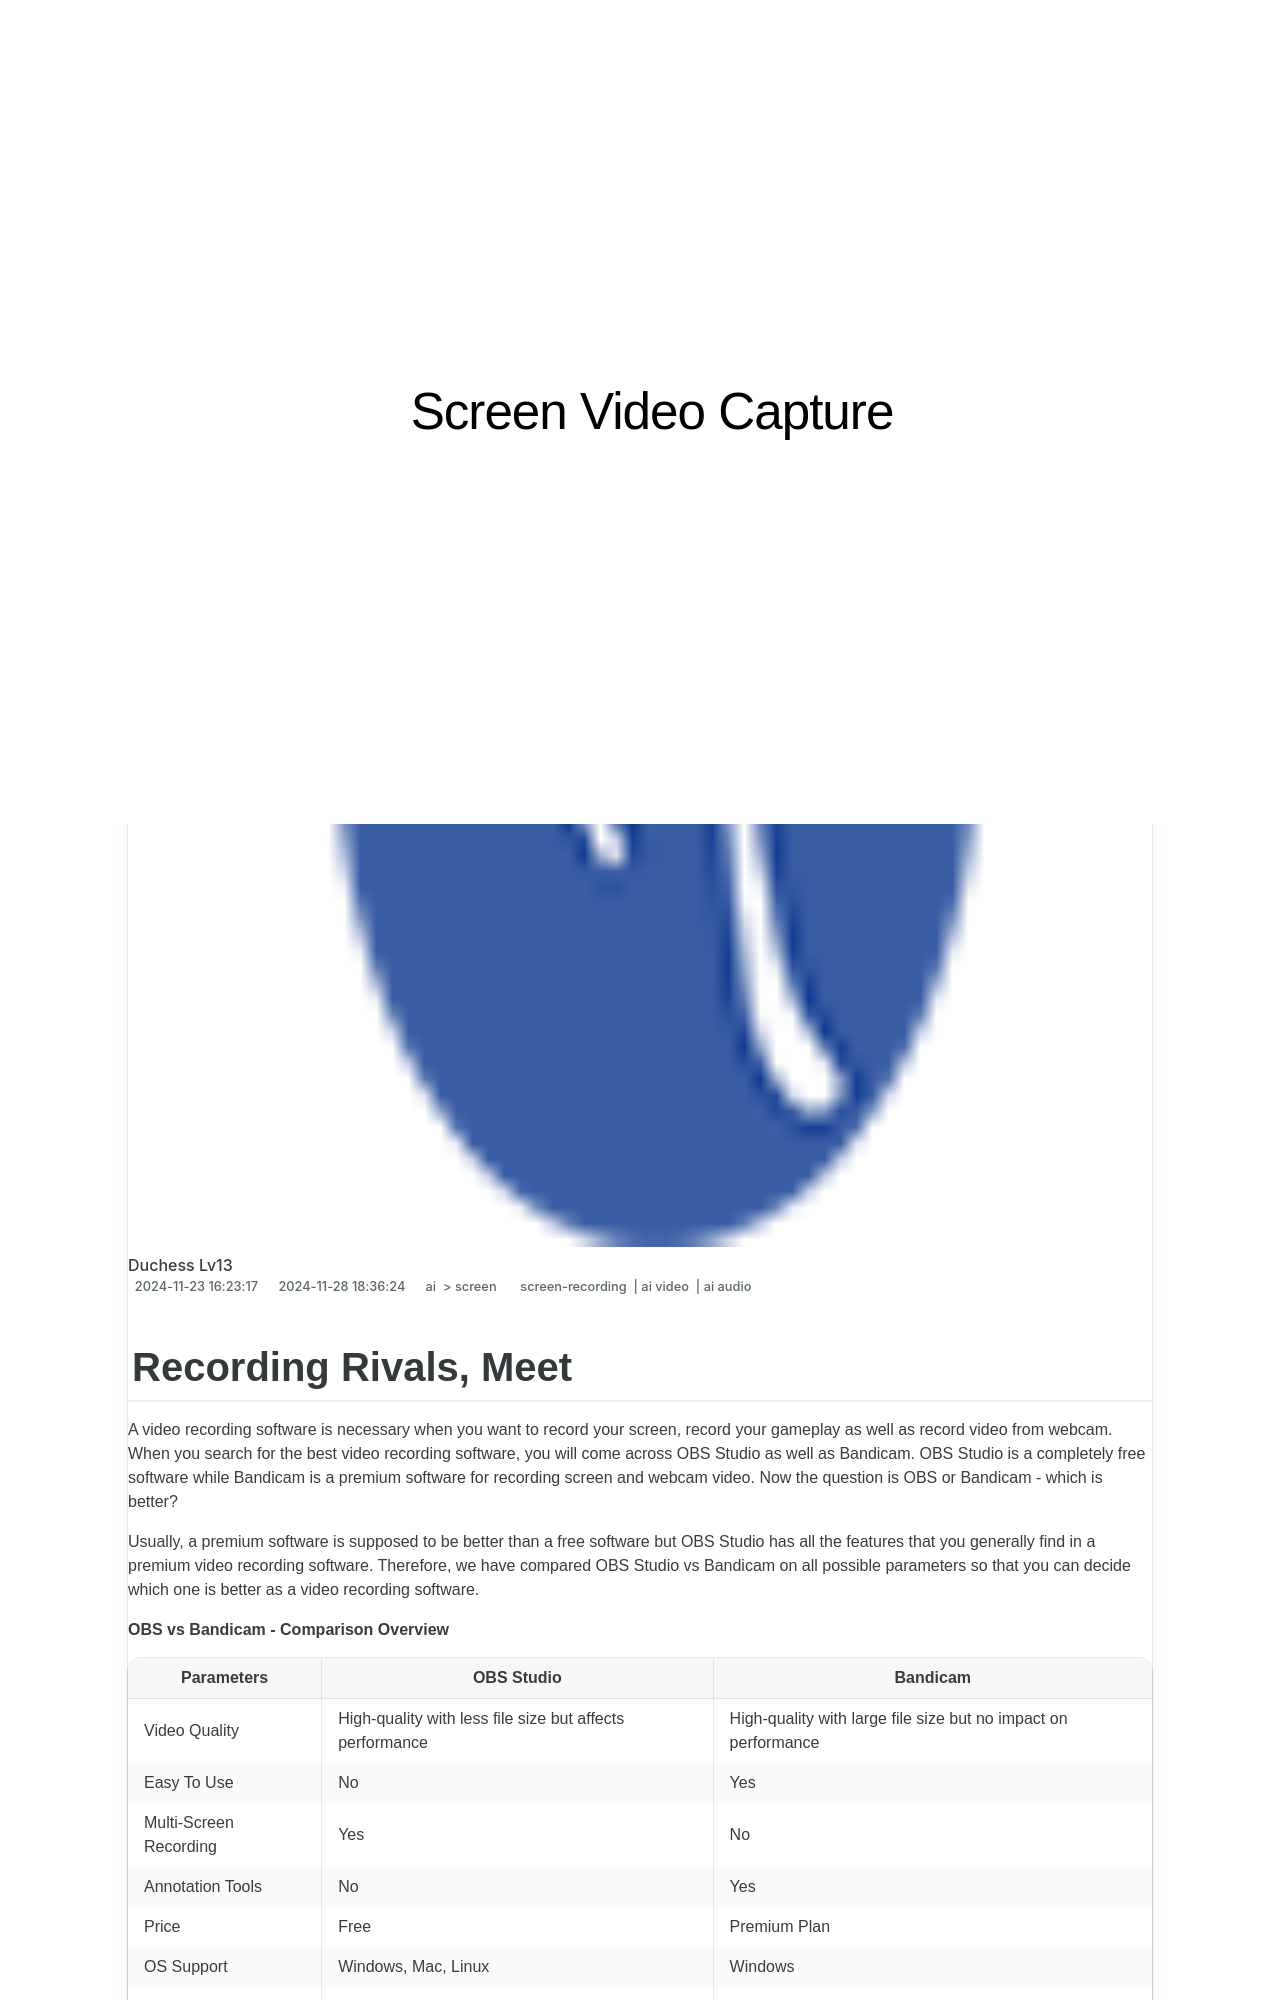

repository: techidaily/site-screen-video-capture · page: 1716068766116-new-2024-approved-recording-rivals-meet/index.html · generator: jekyll

---
title: "\"[New] 2024 Approved  Recording Rivals, Meet!\""
date: 2024-11-23T16:23:17.323Z
updated: 2024-11-28T18:36:24.746Z
tags: 
  - screen-recording
  - ai video
  - ai audio
categories: 
  - ai
  - screen
description: "\"This Article Describes [New] 2024 Approved: Recording Rivals, Meet!\""
excerpt: "\"This Article Describes [New] 2024 Approved: Recording Rivals, Meet!\""
keywords: "\"Rival Show Recording,Record Rivals Talk,Rivals Confrontation,Face-to-Face Rivals,Competing Rivals Audio,Challenge Rivals Live,Direct Rivals Interaction\""
thumbnail: https://thmb.techidaily.com/b024a84a41e25a10e99a735d71f0138708aa747c63be7c3be4720f86eba5080f.jpg
---

## Recording Rivals, Meet

A video recording software is necessary when you want to record your screen, record your gameplay as well as record video from webcam. When you search for the best video recording software, you will come across OBS Studio as well as Bandicam. OBS Studio is a completely free software while Bandicam is a premium software for recording screen and webcam video. Now the question is OBS or Bandicam - which is better?

Usually, a premium software is supposed to be better than a free software but OBS Studio has all the features that you generally find in a premium video recording software. Therefore, we have compared OBS Studio vs Bandicam on all possible parameters so that you can decide which one is better as a video recording software.

**OBS vs Bandicam - Comparison Overview**

| Parameters             | OBS Studio                                               | Bandicam                                                       |
| ---------------------- | -------------------------------------------------------- | -------------------------------------------------------------- |
| Video Quality          | High-quality with less file size but affects performance | High-quality with large file size but no impact on performance |
| Easy To Use            | No                                                       | Yes                                                            |
| Multi-Screen Recording | Yes                                                      | No                                                             |
| Annotation Tools       | No                                                       | Yes                                                            |
| Price                  | Free                                                     | Premium Plan                                                   |
| OS Support             | Windows, Mac, Linux                                      | Windows                                                        |
| Video Formats          | MP4, MKV, FLV, Avi, Webm, Mov                            | MP4, AVI                                                       |
| Customer Support       | No Online Support                                        | Online Support                                                 |
